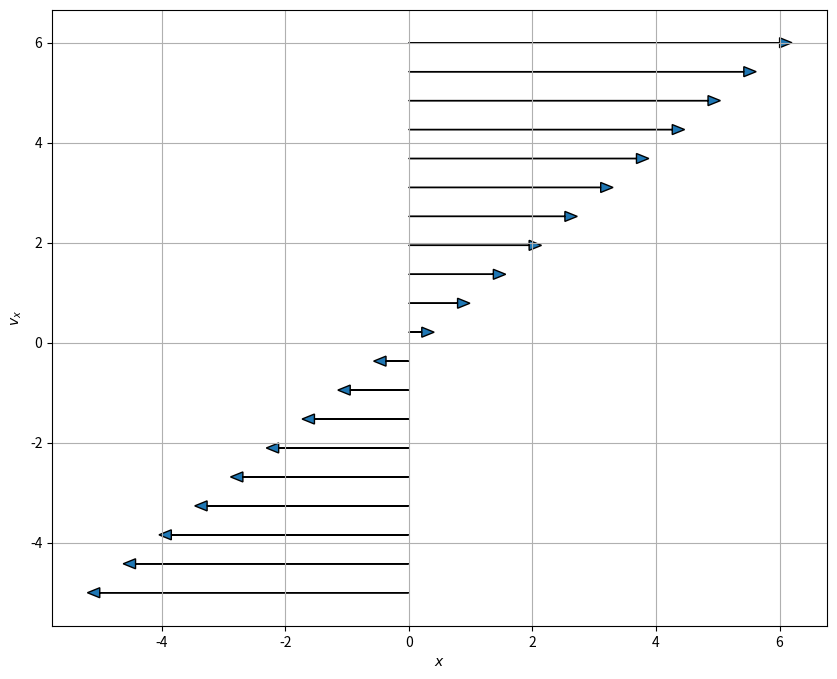
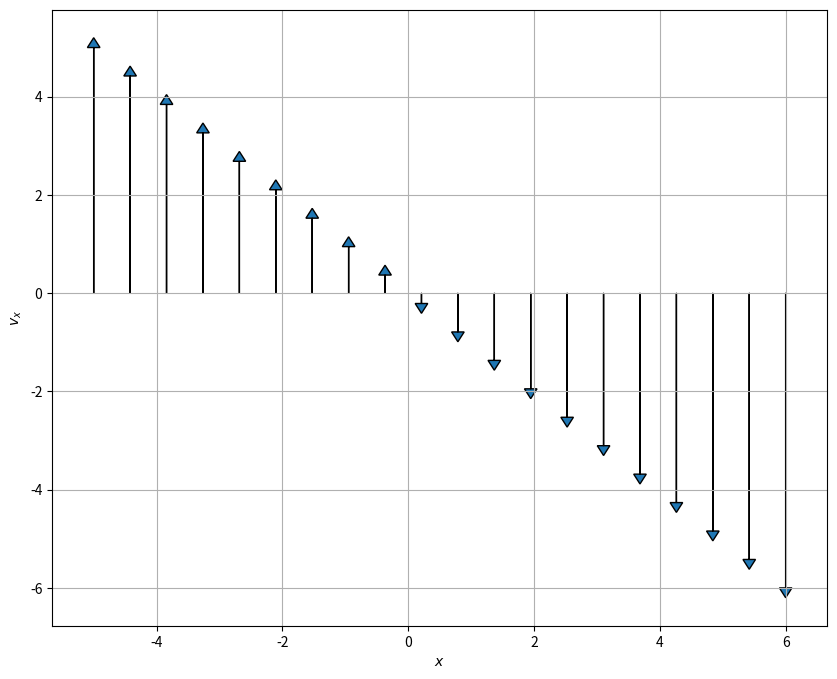
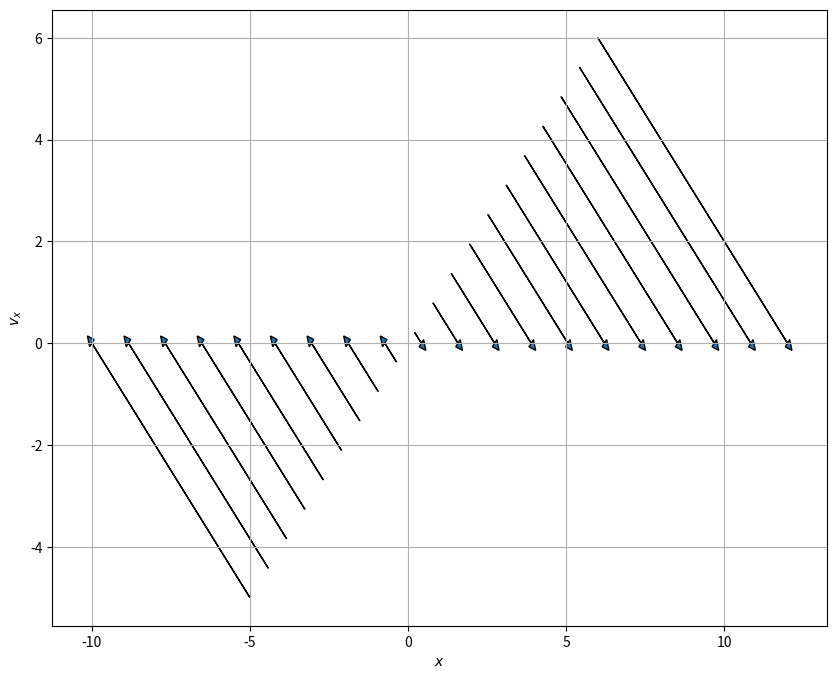
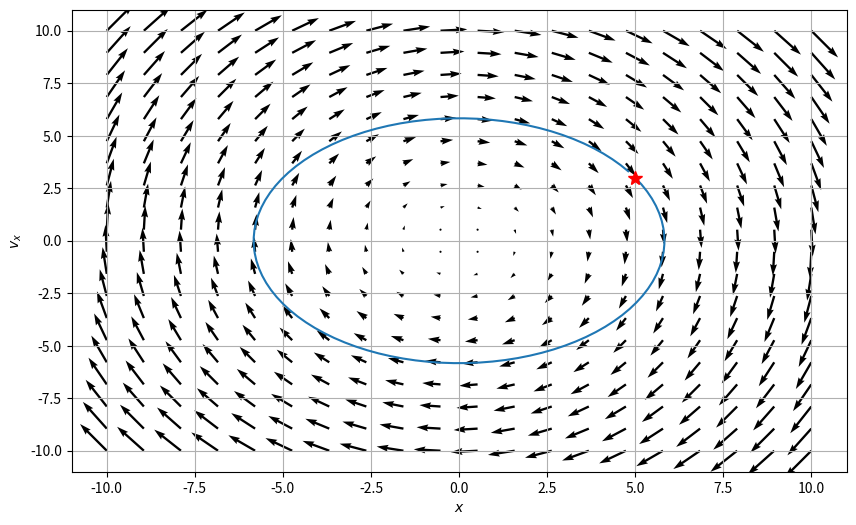
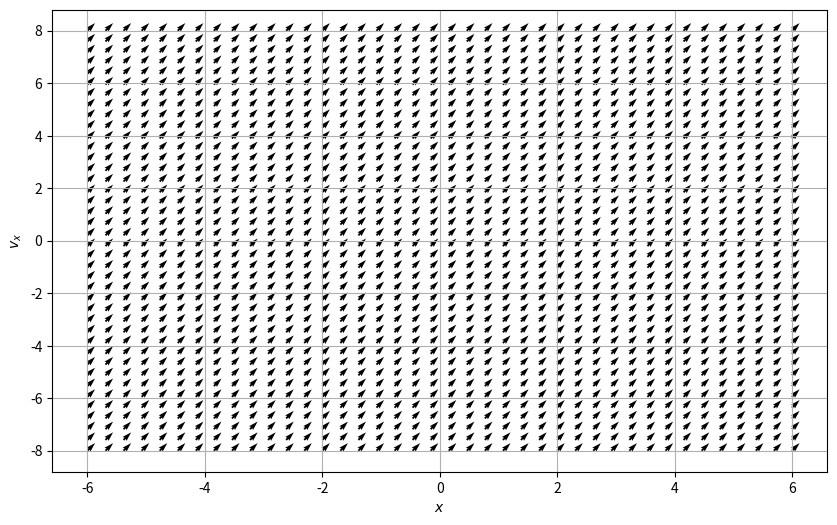

Here is the Python script that generated these plots, in order:
#!/usr/bin/env python
# coding: utf-8

# # 08 Sept 22 - Activity: Large Angle Pendulum
# 
# Up to now, most of your work with models in physics are those you can solve analytically in terms of known functions. Think about solving differential equations that produce polynomials or sines and cosines. 
# 
# But what happens when the solution to the problem is not obviously tractable in an analytical form. Rather, how can we investigate systems that are new to us?
# 
# This activity uses the Large Angle Pendulum. You probably have seen something like this before and maybe even worked with it. Below is a figure that describes the situation. Notice a lot of the geometry work has been done for you with this figure.
# 
# [redacted]
# 
# In this activity you will:
# 
# - Remind yourself how to interpret a phase portrait (phase space plot) using the SHO model
# - Explain what you see in the phase space figure for the SHO
# - Develop the ODE for the large angle pendulum
# - Show how we can recover the SHO using mathematics and graphs
# - Use an existing program to work with a new system
# - Explain the insights developed from a phase space plot of the Large Angle Pendulum
# - (if time) Plot a trajectories in the phase space
# - (if time) Add damping to the model

# In[1]:


import numpy as np
import matplotlib.pyplot as plt


# ## The Phase Portrait of the SHO
# 
# To get this started, let's remind ourselves of the phase portrait of the SHO. Recall that we separated the second order ODE into two first order ODEs, one for $x$ and one for $v_x$,
# 
# $$\dot{x} = v_x$$
# $$\dot{v}_x=-\omega^2x$$
# 
# We then map out the phase space with the following conceptual interpretation:
# 
# - Phase space is a space in which all possible states of the system can be shown
#     - a state is a collection of conditions of the state (it's known position and velocity in our case)
# - Each state is a unique point in phase space
#     - Think about ordered Cartesian pairs, there's a pair of numbers for every point in a 2D space
# - Remember that knowing $x_0$ and $v_{x,0}$ means we can know $x(t)$ for all time (for that one trajectory/particular solution) given a linear ODE
# 
# We map the differential equation to the following conceptual interpretation: **How the state changes depends on location in phase space.** We can understand this as the time derivative for $x$ and $v_x$ change throughout the space.
# 
# For our 2D SHO case we are saying that how $x$ and $v_x$ change is proportional to the position in space:
# 
# $$\langle \dot{x}, \dot{v}_x \rangle = \langle v_x, -\omega^2 x\rangle$$
# 
# The process is:
# 
# 1. Determine the location(s) of interest (i.e., $x$, $v_x$)
# 2. Compute the change in those quantities at the location (i.e., calculate $\dot{x}$ and $\dot{v}_x$ using our prescribed 1st order ODEs above)
# 3. At a given point ($x_0$, $v_{x,0}$), create an arrow the indicates the direction and magnitude of the changes to $x$ and $v_x$ at that location.
#     - That arrow represents the local flow of the system at that point
# 4. Repeat for all points of interest
# 5. Plot arrows to demonstrate flow of the solutions in phase space
# 
# ### Let's focus on axes first
# 
# We talked about how we can look at the axes ($x=0$ and $v_x =0$) to help get a sense of the flow in phase space. Below, we have some code that does this in two parts:
# 1. We created a function to produce arrows of the right length given a line of points
# 2. We call that function for each axis and for a line at a diagonal
# 
# ### Discussion Question
# 
# **&#9989; Do this** 
# 
# 1. Review the phase portraits below. Talk with your neighbors about how they are constructed.
#     - Work to identify which components of the code look familiar and which you have more questions about
# 2. Make a fourth plot that looks at the other diagonal line that runs at a 45 degree angle to each axes
# 
# **You should be able to explain what the code is doing.** We avoided using meshgrid here to make this a smaller bit of code.

# ### PlotPhaseSpaceAxesSHO
# 
# This function is computing the arrows for a given line of points in phase space. Send it a line of points in two arrays (one for $x$ and one for $v_x$) and it plots the resulting arrows. The code is documented below with comments and then used several times.

# In[2]:


def PlotPhaseSpaceAxesSHO(x, vx, N=20):
    """Takes two one-dimensional arrays
    and computes the resulting arrow to
    represent the flow of the system in 
    phase space. This code is specifically
    designed for the SHO with omega=1"""

    ## Map the points to the arrows using the 
    ## 1st order ODEs for the SHO
    ## Returns two arrays of the same length
    ## as the inputs
    xdot, vxdot = vx, -1*x

    ## Create a figure with a known size
    plt.figure(figsize=(10,8))

    ## Go through all the arrays we created to plot the arrows
    ## Syntax for arrow is:
    ## arrow(xpos, ypos, xchange, ychange, other_parameters)
    for i in np.arange(N):
    
        plt.arrow(x[i], vx[i], xdot[i], vxdot[i], 
                  head_width=0.2, 
                  head_length=0.2)
        plt.xlabel('$x$')
        plt.ylabel('$v_x$')
        
    plt.grid()


# ### Plotting along the vx axis
# 

# In[3]:


## Plotting along the vx axis
N = 20

x = np.zeros(N)
vx = np.linspace(-5,6,N)

PlotPhaseSpaceAxesSHO(x, vx, N)


# ### Plotting along the x axis
# 

# In[4]:


## Plotting along the x axis
N = 20

x = np.linspace(-5,6,N)
vx = np.zeros(N)

PlotPhaseSpaceAxesSHO(x, vx, N)


# ### Plotting along the 45 degree line between the x and vx axes

# In[5]:


## Plotting along the 45 degree line between the x and vx axes
N = 20

x = np.linspace(-5,6,N)
vx = np.linspace(-5,6,N)

PlotPhaseSpaceAxesSHO(x, vx, N)


# ### Make a Graph
# 
# **&#9989; Do this** 
# 
# 1. Make a fourth plot that looks at the other diagonal line that runs at a 45 degree angle to each axes

# In[6]:


## Your code here
## Plot the other 45 degree line


# ## Phase Portrait of the Simple Harmonic Oscillator
# 
# Below, we have written code that makes a phase portrait from the simple harmonic oscillator. It's written in terms of three functions that serve three purposes that you might want to modify in your own work:
# 
# * ``SHOPhasePortrait`` is a function that simply returns the relationship between the locations in phase space and how the phase variables change at that location. 
# * ``ComputeSHOPhase`` is a function that uses that relationship and computes the values of the changes at every location. It returns two arrays, which contain all those values.
# * ``SHOTrajectory`` is a function that takes a pair of points in space and computes the trajectory in phase space
# 
# By separating these ideas, we are illustrating the process for computing these phase portraits:
# - Translate the $N$th order differential equation to $N$ 1st order (Done earlier in this case)
# - Put that into a code so you can compute the value of the changes at a location (``SHOPhasePotrait``)
# - Call that computation a bunch to compute it at every location you want (``ComputeSHOPhase``)
# - investigate specific trajectories in the space (``SHOTrajectory``)
# 
# We can then call these functions can plots the results.

# In[7]:


def SHOPhasePortrait(x, vx, omega):
    '''SHOPhasePortrait returns the value of
    the change in the phase variables at a given location
    in phase space for the SHO model'''
    
    xdot, vxdot = [vx, -1*omega**2*x] ## Specific to this problem
    
    return xdot, vxdot


# In[8]:


def ComputeSHOPhase(X, VX, omega):
    '''ComputeSHOPhase returns the changes in 
    the phase variables across a grid of locations
    that are specified'''
    
    ## Prep the arrays with zeros at the right size
    xdot, vxdot = np.zeros(X.shape), np.zeros(VX.shape)

    ## Set the limits of the loop based on how 
    ## many points in the arrays we have
    Xlim, Ylim = X.shape
    
    ## Calculate the changes at each location and add them to the arrays
    for i in range(Xlim):
        for j in range(Ylim):
            xloc = X[i, j]
            yloc = VX[i, j]
            xdot[i,j], vxdot[i,j] = SHOPhasePortrait(xloc, yloc, omega)
            
    return xdot, vxdot


# In[9]:


def SHOTrajectory(x0, vx0, omega, N=100):
    '''SHOTrajectory computes the phase space
    trjectory using the analytical forms of the
    solution. Note this sloppy analytical approach
    only works because the SHO is perfectly sinusoidal.'''
    
    ## Only work with one period
    T = 2*np.pi/omega
    t = np.arange(0,T,T/N)
    
    ## I derived this in general with Acos(wt+phi)
    ## It's not in general a good approach
    ## because you are not guaranteed analytical 
    ## closed form trajectories in phase space
    
    phi = np.arctan2(-1*vx0, omega*x0) ## arctan(-vxo/(omega*x0)) taken correctly for the quadrant
    A = x0/np.cos(phi)
    x_traj = A*np.cos(omega*t+phi)
    v_traj = -omega*A*np.sin(omega*t+phi)
    
    return x_traj, v_traj


# ### Putting the functions to use
# 
# With these two functions, all we are left to do is specify the size of the space and the grid points (that is where exactly we are computing the changes). We use [meshgrid](https://numpy.org/doc/stable/reference/generated/numpy.meshgrid.html) to make those arrays a set of Cartesian coordinates and then send that to our functions.
# 
# We then plots the results.

# In[10]:


## Setting parameters and the phase space variables

omega = 1
x = np.linspace(-10.0, 10.0, 20)
vx = np.linspace(-10.0, 10.0, 20)

## Get back pairs of coordinates for every point in the space
X, VX = np.meshgrid(x, vx)

## Run our calculations
xdot, vxdot = ComputeSHOPhase(X, VX, omega)

x0 = 5
vx0 = 3
x_traj, v_traj = SHOTrajectory(x0, vx0, omega)

## Plot. plot. plot.
ax = plt.figure(figsize=(10,6))
Q = plt.quiver(X, VX, xdot, vxdot, color='k')

## Plot trajectory and the starting location
plt.plot(x_traj,v_traj)
plt.plot(x0, vx0, 'r*', markersize=10)

plt.xlabel('$x$')
plt.ylabel('$v_x$')
plt.grid()


# ### What can phase space help us do? 
# 
# **&#9989; Do this** 
# 
# Let's remember a few things about the SHO. 
# 
# 1. With your neighbors, list all the things you know about the SHO. Include anything we haven't discussed (e.g., the energetics of the problem).
# 2. Name which of those things you can see in the phase diagram. Which things are you sure you can see? What things don't seem to be able to be seen from the phase diagram? 
# 3. What do you remember about the energy of an SHO? Consider a harmonic oscillator in a known trajectory ($x(t) = A\cos(\omega t)$). Compute the total (conserved) energy of the oscillator as a function of time. 
#     - Explain how your expression for energy conservation can be seen in your phase diagram. 
#     - You might try to show analytically that the ellipse above is related to your energy conservation expression
# 
# What does this plots tell you about all potential solutions?

# ## The Large Angle Pendulum
# 
# The Large Angle Pendulum is the first of a number of nonlinear differential equations out there. This one is quite special in that the integral that solves for the period of this pendulum has a name! It's called and [Elliptical Integral of the First Kind](https://en.wikipedia.org/wiki/Elliptic_integral). Elliptical because of the nature of the kernel of the integral, which has an elliptic form (in our case, one over the square root of a quantity squared subtracted from one, yes, seriously, we have a name for that).
# 
# Here's the pendulum in all it's glory.
# 
# [redacted]
# 
# 
# The analytical solution for the period is given by:
# 
# $$T = 4\sqrt{\dfrac{L}{g}}\int_0^{\pi/2}\dfrac{d\theta}{\sqrt{1-k^2\sin^2(\theta)}}$$
# 
# To find the period, we have to use some form of computation, even it's the "well-known" [recurrence relationship](https://en.wikipedia.org/wiki/Elliptic_integral#Complete_elliptic_integral_of_the_first_kind) that was used for centuries to compute this integral **by hand**.
# 
# But let's try to gain insight from the phase space instead. We can [derive] the differential equation that describes the motion of the pendulum through an angle $\theta$ thusly:
# 
# $$\ddot{\theta} = -\dfrac{g}{L}\sin(\theta)$$
# 
# You have a second order differential equation for $\theta$. 

# ### Make a new phase portrait
# 
# **&#9989; Do this** 
# 
# With your partners,
# 
# 1. Take the 2nd order ODE and make it two 1st order ODEs (one for $\theta$ and one for $\omega=\dot{\theta}$). Make sure you agree on the analytics.
# 2. Add those expressions to the function ```LAPPhasePortrait```
# 3. The rest of the code runs the same as before (we've engaged in reproducible and adaptable work!), so make some phase portraits. 
#     - What do you notice? 
#     - What physics is new? 
#     - What physics is old? 
# 4. Play with parameters and build a story for what is going on with the motion.
# 

# In[11]:


def LAPPhasePortrait(x, vx, omega0 = 10):
    
    #################
    ## CHANGE THIS ##
    #################
    xdot, vxdot = [1, 1] ## Specific to the problem
    
    return xdot, vxdot

def ComputeLAPPhase(X, VX, omega0):
    
    xdot, vxdot = np.zeros(X.shape), np.zeros(VX.shape)

    Xlim, Ylim = X.shape
    
    for i in range(Xlim):
        for j in range(Ylim):
            xloc = X[i, j]
            yloc = VX[i, j]
            xdot[i,j], vxdot[i,j] = LAPPhasePortrait(xloc, yloc, omega0)
            
    return xdot, vxdot


# In[12]:


omega0 = 2
N = 40

x = np.linspace(-6.0, 6.0, N)
vx = np.linspace(-8.0, 8.0, N)

X, VX = np.meshgrid(x, vx)

xdot, vxdot = ComputeLAPPhase(X, VX, omega0)

ax = plt.figure(figsize=(10,6))
Q = plt.quiver(X, VX, xdot, vxdot, color='k')
plt.grid()

plt.xlabel('$x$')
plt.ylabel('$v_x$')


# In[ ]:




